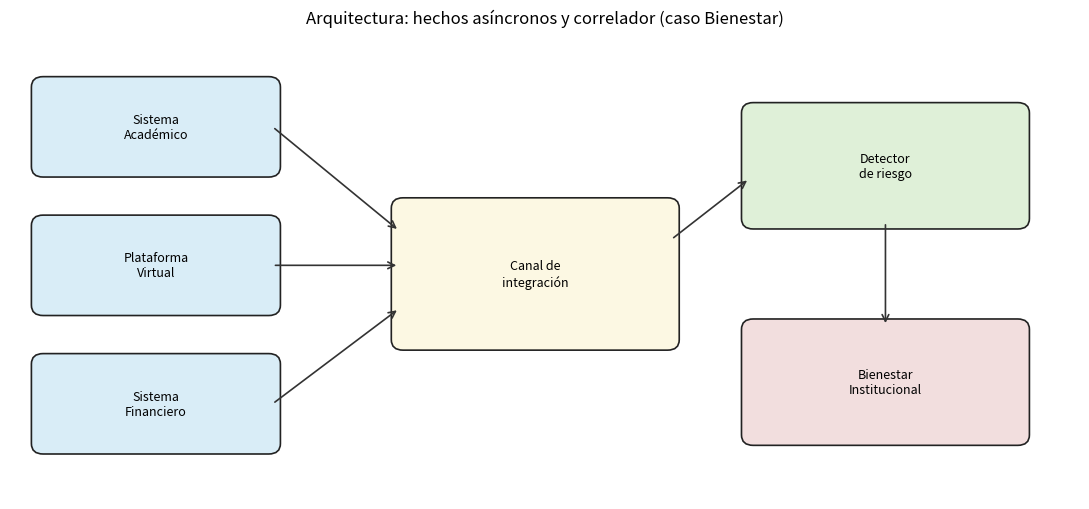

Generate this figure with matplotlib: (Note: this script raises an exception after producing the figure.)
try:
    import matplotlib.pyplot as plt
    from matplotlib.patches import FancyBboxPatch, FancyArrowPatch

    fig, ax = plt.subplots(figsize=(11, 5.2))
    ax.set_xlim(0, 11)
    ax.set_ylim(0, 5.4)
    ax.axis("off")
    ax.set_title("Arquitectura: hechos asíncronos y correlador (caso Bienestar)")

    def caja(x, y, w, h, texto, color):
        parche = FancyBboxPatch(
            (x, y), w, h,
            boxstyle="round,pad=0.08,rounding_size=0.12",
            facecolor=color, edgecolor="#222222", linewidth=1.2,
        )
        ax.add_patch(parche)
        ax.text(x + w / 2, y + h / 2, texto, ha="center", va="center", fontsize=9)

    caja(0.3, 3.8, 2.4, 1.0, "Sistema\nAcadémico", "#d9edf7")
    caja(0.3, 2.2, 2.4, 1.0, "Plataforma\nVirtual", "#d9edf7")
    caja(0.3, 0.6, 2.4, 1.0, "Sistema\nFinanciero", "#d9edf7")
    caja(4.0, 1.8, 2.8, 1.6, "Canal de\nintegración", "#fcf8e3")
    caja(7.6, 3.2, 2.8, 1.3, "Detector\nde riesgo", "#dff0d8")
    caja(7.6, 0.7, 2.8, 1.3, "Bienestar\nInstitucional", "#f2dede")

    estilo = dict(arrowstyle="->", mutation_scale=12, linewidth=1.2, color="#333333")
    ax.add_patch(FancyArrowPatch((2.7, 4.3), (4.0, 3.1), **estilo))
    ax.add_patch(FancyArrowPatch((2.7, 2.7), (4.0, 2.7), **estilo))
    ax.add_patch(FancyArrowPatch((2.7, 1.1), (4.0, 2.2), **estilo))
    ax.add_patch(FancyArrowPatch((6.8, 3.0), (7.6, 3.7), **estilo))
    ax.add_patch(FancyArrowPatch((9.0, 3.2), (9.0, 2.0), **estilo))

    plt.tight_layout()
    plt.show()
except Exception as exc:
    print("AVISO: no se pudo generar el diagrama matplotlib.")
    print("El diagrama Mermaid y el recuadro ASCII de la etapa 11 bastan.")
    print(exc)

!pip -q install "paho-mqtt>=2.0"

import json
import time
import uuid
from datetime import datetime

import paho.mqtt.client as mqtt

BROKER = "broker.emqx.io"
PORT = 1883
PERIODO = "2026-2"

TOPICS = {
    "academico": "uni/soto-guzman-gomez/academico/eventos",
    "virtual": "uni/soto-guzman-gomez/virtual/eventos",
    "financiero": "uni/soto-guzman-gomez/financiero/eventos",
    "detector": "uni/soto-guzman-gomez/detector/alertas",
    "bienestar": "uni/soto-guzman-gomez/bienestar/acciones",
}

UMBRAL_DELTA = -1.0
UMBRAL_CANCELADAS = 2
UMBRAL_INACTIVIDAD = 14
UMBRAL_PARTICIPACION = 30
UMBRAL_MORA = 15
CRITICA_INACTIVIDAD = 21
CRITICA_MORA = 30

CAMPOS_NUMERICOS_NO_NEGATIVOS = (
    "promedio_anterior",
    "promedio_actual",
    "total_canceladas",
    "dias_inactividad",
    "participacion_pct",
    "dias_mora",
    "valor_pendiente",
)

# Si se reejecuta esta celda, detener clientes MQTT previos (loop_stop+disconnect) para no dejar hilos huérfanos.
if "CLIENTES" in globals() and CLIENTES:
    for _nombre, _cliente in list(CLIENTES.items()):
        try:
            _cliente.loop_stop()
        except Exception:
            pass
        try:
            _cliente.disconnect()
        except Exception:
            pass
        print(f"Cliente previo '{_nombre}' detenido.")

ESTADO = {}
CLIENTES = {}
BITACORA = []

print("Constantes listas. Broker:", BROKER, PORT)
print("Topics:")
for nombre, topic in TOPICS.items():
    print(f"  {nombre:12s} {topic}")

import sys

try:
    import ipywidgets as widgets
    from IPython.display import display
except Exception:
    widgets = None
    display = None

SALIDAS = {}  # "detector" / "bienestar" -> Output widget


def log(*args, destino=None):
    linea = " ".join(str(a) for a in args)
    BITACORA.append(linea)
    print(linea, flush=True)
    sys.stdout.flush()
    if destino and SALIDAS.get(destino):
        with SALIDAS[destino]:
            print(linea, flush=True)


def panel_salida(nombre):
    if widgets is None:
        print(
            f"ipywidgets no disponible: no hay recuadro en vivo para {nombre}. "
            "Instalar ipywidgets o mirar la bitácora de EST001."
        )
        return
    out = widgets.Output(
        layout=widgets.Layout(border="1px solid #888", max_height="320px", overflow="auto")
    )
    SALIDAS[nombre] = out
    display(out)
    print(f"Salida en vivo de {nombre} (se llena al recibir MQTT)")


def volcar_bitacora(titulo="Bitácora de consumidores (Detector / Bienestar)"):
    print("\n====", titulo, "====")
    if not BITACORA:
        print("(vacía: ningún consumidor registró recepción; ¿Detector y Bienestar arrancados?)")
    else:
        for linea in BITACORA:
            print(linea)


def reset_estado():
    ESTADO.clear()
    print("ESTADO reiniciado.")


def envoltorio(event_name, source_system, periodo, data):
    return {
        "event_id": str(uuid.uuid4()),
        "event_name": event_name,
        "timestamp": datetime.now().isoformat(timespec="seconds"),
        "source_system": source_system,
        "periodo": periodo,
        "data": data,
    }


def validar(evento):
    if not isinstance(evento, dict):
        return False, "el payload no es un objeto JSON"
    if not evento.get("event_name"):
        return False, "falta event_name"
    data = evento.get("data")
    if not isinstance(data, dict):
        return False, "falta data u objeto data inválido"
    codigo = data.get("codigo_estudiante")
    if codigo is None or not str(codigo).strip():
        return False, "data.codigo_estudiante vacío o ausente"
    for campo in CAMPOS_NUMERICOS_NO_NEGATIVOS:
        if campo not in data:
            continue
        valor = data[campo]
        if isinstance(valor, bool) or not isinstance(valor, (int, float)):
            return False, f"{campo} no es numérico"
        if valor < 0:
            return False, f"{campo} es negativo"
    if "delta_promedio" in data:
        valor = data["delta_promedio"]
        if isinstance(valor, bool) or not isinstance(valor, (int, float)):
            return False, "delta_promedio no es numérico"
    return True, "ok"


def evaluar_senales(evento):
    nombre = evento.get("event_name")
    data = evento.get("data") or {}
    agregar = set()
    quitar = set()
    criticas_add = set()
    criticas_del = set()

    if nombre == "RendimientoAcademicoCaido":
        delta = data.get("delta_promedio")
        if isinstance(delta, (int, float)) and not isinstance(delta, bool) and delta <= UMBRAL_DELTA:
            agregar.add("CAIDA_RENDIMIENTO")
    elif nombre == "AsignaturasCanceladas":
        total = data.get("total_canceladas", 0)
        if isinstance(total, (int, float)) and total >= UMBRAL_CANCELADAS:
            agregar.add("CANCELACION_ASIGNATURAS")
        if data.get("cancelacion_total") is True:
            agregar.add("CANCELACION_ASIGNATURAS")
            criticas_add.add("CANCELACION_TOTAL")
    elif nombre == "RendimientoRecuperado":
        quitar.add("CAIDA_RENDIMIENTO")
    elif nombre == "InactividadPlataformaDetectada":
        dias = data.get("dias_inactividad", 0) or 0
        participacion = data.get("participacion_pct", 100)
        if participacion is None:
            participacion = 100
        if dias >= UMBRAL_INACTIVIDAD or participacion < UMBRAL_PARTICIPACION:
            agregar.add("INACTIVIDAD_VIRTUAL")
        if dias >= CRITICA_INACTIVIDAD:
            criticas_add.add("INACTIVIDAD_PROLONGADA")
    elif nombre == "MoraFinancieraDetectada":
        dias = data.get("dias_mora", 0) or 0
        if dias >= UMBRAL_MORA:
            agregar.add("MORA_FINANCIERA")
        if dias >= CRITICA_MORA:
            criticas_add.add("MORA_GRAVE")
    elif nombre == "PagoRegularizado":
        quitar.add("MORA_FINANCIERA")
        criticas_del.add("MORA_GRAVE")

    return agregar, quitar, criticas_add, criticas_del


def detener_cliente(nombre):
    cliente = CLIENTES.pop(nombre, None)
    if cliente is None:
        return
    try:
        cliente.loop_stop()
    except Exception:
        pass
    try:
        cliente.disconnect()
    except Exception:
        pass
    print(f"Cliente '{nombre}' detenido.")


def detener_todos():
    for nombre in list(CLIENTES):
        detener_cliente(nombre)


def publicar(topic, evento):
    cliente = mqtt.Client(
        mqtt.CallbackAPIVersion.VERSION2,
        client_id=f"pub_{uuid.uuid4().hex[:8]}",
    )
    cliente.connect(BROKER, PORT, 60)
    cliente.loop_start()
    mensaje = json.dumps(evento, indent=4, ensure_ascii=False)
    resultado = cliente.publish(topic, mensaje, qos=1)
    try:
        resultado.wait_for_publish(timeout=5)
    except Exception:
        print("Publicación no confirmada en 5 s (broker lento o inalcanzable). No se espera más.")
    print(mensaje)
    cliente.loop_stop()
    cliente.disconnect()
    return evento


def publicar_crudo(topic, payload):
    cliente = mqtt.Client(
        mqtt.CallbackAPIVersion.VERSION2,
        client_id=f"pub_{uuid.uuid4().hex[:8]}",
    )
    cliente.connect(BROKER, PORT, 60)
    cliente.loop_start()
    resultado = cliente.publish(topic, payload, qos=1)
    try:
        resultado.wait_for_publish(timeout=5)
    except Exception:
        print("Publicación no confirmada en 5 s (broker lento o inalcanzable). No se espera más.")
    print(payload if isinstance(payload, str) else repr(payload))
    cliente.loop_stop()
    cliente.disconnect()


def publicar_rendimiento(codigo, nombre, promedio_anterior, promedio_actual,
                         programa="Ingeniería de Sistemas", periodo=PERIODO):
    anterior = float(promedio_anterior)
    actual = float(promedio_actual)
    delta = round(actual - anterior, 2)
    evento = envoltorio(
        "RendimientoAcademicoCaido",
        "academico",
        periodo,
        {
            "codigo_estudiante": codigo,
            "nombre": nombre,
            "programa": programa,
            "promedio_anterior": anterior,
            "promedio_actual": actual,
            "delta_promedio": delta,
        },
    )
    print("==== SISTEMA ACADÉMICO ====")
    print("Hecho: RendimientoAcademicoCaido")
    return publicar(TOPICS["academico"], evento)


def publicar_cancelaciones(codigo, nombre, asignaturas, total_canceladas,
                           cancelacion_total=False, periodo=PERIODO):
    evento = envoltorio(
        "AsignaturasCanceladas",
        "academico",
        periodo,
        {
            "codigo_estudiante": codigo,
            "nombre": nombre,
            "asignaturas_canceladas": list(asignaturas),
            "total_canceladas": int(total_canceladas),
            "cancelacion_total": bool(cancelacion_total),
        },
    )
    print("==== SISTEMA ACADÉMICO ====")
    print("Hecho: AsignaturasCanceladas")
    return publicar(TOPICS["academico"], evento)


def publicar_recuperado(codigo, nombre, promedio_actual, periodo=PERIODO):
    evento = envoltorio(
        "RendimientoRecuperado",
        "academico",
        periodo,
        {
            "codigo_estudiante": codigo,
            "nombre": nombre,
            "promedio_actual": float(promedio_actual),
        },
    )
    print("==== SISTEMA ACADÉMICO ====")
    print("Hecho: RendimientoRecuperado")
    return publicar(TOPICS["academico"], evento)


def publicar_inactividad(codigo, nombre, dias_inactividad, participacion_pct=50, periodo=PERIODO):
    evento = envoltorio(
        "InactividadPlataformaDetectada",
        "virtual",
        periodo,
        {
            "codigo_estudiante": codigo,
            "nombre": nombre,
            "dias_inactividad": int(dias_inactividad),
            "participacion_pct": float(participacion_pct),
        },
    )
    print("==== PLATAFORMA VIRTUAL ====")
    print("Hecho: InactividadPlataformaDetectada")
    return publicar(TOPICS["virtual"], evento)


def publicar_mora(codigo, nombre, dias_mora, valor_pendiente=0, periodo=PERIODO):
    evento = envoltorio(
        "MoraFinancieraDetectada",
        "financiero",
        periodo,
        {
            "codigo_estudiante": codigo,
            "nombre": nombre,
            "dias_mora": int(dias_mora),
            "valor_pendiente": float(valor_pendiente),
            "estado_obligacion": "EN_MORA",
        },
    )
    print("==== SISTEMA FINANCIERO ====")
    print("Hecho: MoraFinancieraDetectada")
    return publicar(TOPICS["financiero"], evento)


def publicar_pago_regularizado(codigo, nombre, periodo=PERIODO):
    evento = envoltorio(
        "PagoRegularizado",
        "financiero",
        periodo,
        {
            "codigo_estudiante": codigo,
            "nombre": nombre,
            "dias_mora": 0,
            "valor_pendiente": 0,
            "estado_obligacion": "AL_DIA",
        },
    )
    print("==== SISTEMA FINANCIERO ====")
    print("Hecho: PagoRegularizado")
    return publicar(TOPICS["financiero"], evento)


print("Funciones auxiliares listas.")

def _publicar_alerta(event_name, codigo, estado, prioridad, motivo):
    evento = envoltorio(
        event_name,
        "detector",
        estado.get("periodo", PERIODO),
        {
            "codigo_estudiante": codigo,
            "nombre": estado.get("nombre", ""),
            "nivel_prioridad": prioridad,
            "motivo": motivo,
            "senales": sorted(estado.get("senales", set())),
            "eventos_origen": list(estado.get("eventos", [])),
            "accion_sugerida": (
                "Cerrar o reevaluar el caso en Bienestar"
                if event_name == "AlertaCerrada"
                else "Revisión por profesional de Bienestar"
            ),
        },
    )
    log("==== DETECTOR DE RIESGO ====", destino="detector")
    log("Alerta:", event_name, "| estudiante:", codigo, "| prioridad:", prioridad, destino="detector")
    publicar(TOPICS["detector"], evento)
    return evento


def procesar_evento(evento):
    ok, razon = validar(evento)
    if not ok:
        log("EVENTO_RECHAZADO:", razon, destino="detector")
        try:
            log(json.dumps(evento, indent=4, ensure_ascii=False), destino="detector")
        except Exception:
            log(evento, destino="detector")
        return

    data = evento["data"]
    codigo = str(data["codigo_estudiante"]).strip()
    agregar, quitar, criticas_add, criticas_del = evaluar_senales(evento)

    estado = ESTADO.setdefault(
        codigo,
        {
            "senales": set(),
            "criticas": set(),
            "eventos": [],
            "alerta_activa": False,
            "nombre": "",
            "periodo": evento.get("periodo", PERIODO),
        },
    )
    if data.get("nombre"):
        estado["nombre"] = data["nombre"]
    if evento.get("periodo"):
        estado["periodo"] = evento["periodo"]

    senales_antes = set(estado["senales"])
    criticas_antes = set(estado["criticas"])
    n_antes = len(senales_antes)
    hay_critica_antes = bool(criticas_antes)
    prioridad_antes = "ALTA" if (hay_critica_antes or n_antes >= 3) else "MEDIA"

    estado["senales"] |= agregar
    estado["senales"] -= quitar
    estado["criticas"] |= criticas_add
    estado["criticas"] -= criticas_del
    if evento.get("event_id"):
        estado["eventos"].append(evento["event_id"])

    n_senales = len(estado["senales"])
    hay_critica = bool(estado["criticas"])
    cumple = n_senales >= 2 or hay_critica
    prioridad = "ALTA" if (hay_critica or n_senales >= 3) else "MEDIA"

    log("==== DETECTOR DE RIESGO ====", destino="detector")
    log("Estudiante:", codigo, "| señales:", sorted(estado["senales"]), "| críticas:", sorted(estado["criticas"]), destino="detector")

    if not cumple:
        if estado["alerta_activa"]:
            _publicar_alerta(
                "AlertaCerrada",
                codigo,
                estado,
                "MEDIA",
                "Las señales vigentes ya no cumplen la regla de alerta",
            )
            estado["alerta_activa"] = False
        else:
            log("Un solo conjunto insuficiente. No hay alerta (hace falta correlación o una crítica).", destino="detector")
        return

    if not estado["alerta_activa"]:
        _publicar_alerta(
            "EstudianteRequiereRevision",
            codigo,
            estado,
            prioridad,
            "Confluencia de señales en el mismo periodo",
        )
        estado["alerta_activa"] = True
    else:
        senales_cambiaron = estado["senales"] != senales_antes or estado["criticas"] != criticas_antes
        if senales_cambiaron or prioridad != prioridad_antes:
            _publicar_alerta(
                "AlertaActualizada",
                codigo,
                estado,
                prioridad,
                "Cambio en las señales del periodo",
            )
        else:
            log("Señales y prioridad sin cambio. No se republica AlertaActualizada.", destino="detector")


def iniciar_detector():
    detener_cliente("detector")
    panel_salida("detector")

    def al_conectar(client, userdata, flags, reason_code, properties):
        fallo = getattr(reason_code, "is_failure", None)
        if fallo is True or (fallo is None and reason_code != 0):
            log("DETECTOR DE RIESGO: conexión fallida, no se suscribe:", reason_code, destino="detector")
            return
        log("DETECTOR DE RIESGO conectado al broker MQTT", destino="detector")
        client.subscribe(TOPICS["academico"], qos=1)
        client.subscribe(TOPICS["virtual"], qos=1)
        client.subscribe(TOPICS["financiero"], qos=1)
        log("Suscrito a Académico, Virtual y Financiero.", destino="detector")

    def al_recibir(client, userdata, msg):
        try:
            texto = msg.payload.decode("utf-8")
            evento = json.loads(texto)
        except Exception as exc:
            log("EVENTO_RECHAZADO: JSON no parseable:", exc, destino="detector")
            return
        try:
            procesar_evento(evento)
        except Exception as exc:
            log("EVENTO_RECHAZADO: error de procesamiento:", exc, destino="detector")

    cliente = mqtt.Client(
        mqtt.CallbackAPIVersion.VERSION2,
        client_id=f"detector_{uuid.uuid4().hex[:8]}",
    )
    cliente.on_connect = al_conectar
    cliente.on_message = al_recibir
    cliente.connect(BROKER, PORT, 60)
    cliente.loop_start()
    CLIENTES["detector"] = cliente
    time.sleep(0.8)
    print("================================")
    print("     DETECTOR DE RIESGO")
    print("================================")
    print("Escuchando con loop_start(). El kernel sigue libre.")
    print("Nota: en un kernel aparte se usaría loop_forever(), como en el laboratorio.")
    print("Listo. Sigue a la siguiente celda. Esta no se queda en [*] a propósito.")


iniciar_detector()

def iniciar_bienestar():
    detener_cliente("bienestar")
    panel_salida("bienestar")

    def al_conectar(client, userdata, flags, reason_code, properties):
        fallo = getattr(reason_code, "is_failure", None)
        if fallo is True or (fallo is None and reason_code != 0):
            log("BIENESTAR INSTITUCIONAL: conexión fallida, no se suscribe:", reason_code, destino="bienestar")
            return
        log("BIENESTAR INSTITUCIONAL conectado al broker MQTT", destino="bienestar")
        client.subscribe(TOPICS["detector"], qos=1)
        log("Suscrito a alertas del Detector.", destino="bienestar")

    def al_recibir(client, userdata, msg):
        try:
            evento = json.loads(msg.payload.decode("utf-8"))
        except Exception as exc:
            log("EVENTO_RECHAZADO en Bienestar: JSON no parseable:", exc, destino="bienestar")
            return

        datos = evento.get("data") or {}
        log(destino="bienestar")
        log("================================", destino="bienestar")
        log("     BIENESTAR INSTITUCIONAL", destino="bienestar")
        log("================================", destino="bienestar")
        log("Alerta recibida:", evento.get("event_name"), destino="bienestar")
        log("Event ID:", evento.get("event_id"), destino="bienestar")
        log("Estudiante:", datos.get("codigo_estudiante"), "-", datos.get("nombre"), destino="bienestar")
        log("Prioridad:", datos.get("nivel_prioridad"), destino="bienestar")
        log("Señales:", datos.get("senales"), destino="bienestar")
        log("Acción sugerida:", datos.get("accion_sugerida"), destino="bienestar")

        acuse = {
            "action": "CasoRegistradoBienestar",
            "event_id_origen": evento.get("event_id"),
            "codigo_estudiante": datos.get("codigo_estudiante"),
            "estado_caso": (
                "CERRADO_POR_ALERTA"
                if evento.get("event_name") == "AlertaCerrada"
                else "PENDIENTE_REVISION"
            ),
            "timestamp_procesamiento": datetime.now().isoformat(timespec="seconds"),
        }
        log(destino="bienestar")
        log("JSON de acuse de Bienestar:", destino="bienestar")
        publicar(TOPICS["bienestar"], acuse)
        log(json.dumps(acuse, indent=4, ensure_ascii=False), destino="bienestar")
        log("================================", destino="bienestar")
        log(destino="bienestar")

    cliente = mqtt.Client(
        mqtt.CallbackAPIVersion.VERSION2,
        client_id=f"bienestar_{uuid.uuid4().hex[:8]}",
    )
    cliente.on_connect = al_conectar
    cliente.on_message = al_recibir
    cliente.connect(BROKER, PORT, 60)
    cliente.loop_start()
    CLIENTES["bienestar"] = cliente
    time.sleep(0.8)
    print("================================")
    print("   BIENESTAR INSTITUCIONAL")
    print("================================")
    print("Escuchando con loop_start().")
    print("Nota: en un kernel aparte se usaría loop_forever(), como en el laboratorio.")
    print("Listo. Sigue a la siguiente celda. Esta no se queda en [*] a propósito.")


iniciar_bienestar()

print("==== SISTEMA ACADÉMICO ====")
print("Demo de clase: Detector + Bienestar + escenario de la sección 15.")
print("Enter vacío en el primer campo: no se publica desde esta celda.")
print()

codigo = input("Código de estudiante: ")
if not codigo.strip():
    print("Entrada vacía. Use publicar_rendimiento(...) o el escenario automático.")
else:
    nombre = input("Nombre: ") or "Ana Pérez"
    programa = input("Programa: ") or "Ingeniería de Sistemas"
    anterior = input("Promedio anterior: ") or "4.2"
    actual = input("Promedio actual: ") or "2.9"
    publicar_rendimiento(
        codigo.strip(),
        nombre.strip(),
        float(anterior),
        float(actual),
        programa=programa.strip(),
    )
    extra = input("¿Publicar también cancelaciones? (s/N): ")
    if extra.strip().lower() == "s":
        raw = input("Asignaturas canceladas (separadas por coma): ") or "Cálculo I, Física"
        lista = [item.strip() for item in raw.split(",") if item.strip()]
        total = input("Total canceladas: ") or str(len(lista))
        ct = input("¿Cancelación total del periodo? (s/N): ")
        publicar_cancelaciones(
            codigo.strip(),
            nombre.strip(),
            lista,
            int(total),
            cancelacion_total=ct.strip().lower() == "s",
        )

print("==== PLATAFORMA VIRTUAL ====")
print("Demo de clase: Detector + Bienestar + escenario de la sección 15.")
print("Enter vacío en el primer campo: no se publica desde esta celda.")
print()

codigo = input("Código de estudiante: ")
if not codigo.strip():
    print("Entrada vacía. Use publicar_inactividad(...) o el escenario automático.")
else:
    nombre = input("Nombre: ") or "Ana Pérez"
    dias = input("Días de inactividad: ") or "18"
    participacion = input("Participación (%): ") or "22"
    publicar_inactividad(
        codigo.strip(),
        nombre.strip(),
        int(dias),
        float(participacion),
    )

print("==== SISTEMA FINANCIERO ====")
print("Demo de clase: Detector + Bienestar + escenario de la sección 15.")
print("Enter vacío en el primer campo: no se publica desde esta celda.")
print()

codigo = input("Código de estudiante: ")
if not codigo.strip():
    print("Entrada vacía. Use publicar_mora(...) o el escenario automático.")
else:
    nombre = input("Nombre: ") or "Ana Pérez"
    hecho = input("Hecho (mora / pago): ") or "mora"
    if hecho.strip().lower().startswith("p"):
        publicar_pago_regularizado(codigo.strip(), nombre.strip())
    else:
        dias = input("Días de mora: ") or "20"
        valor = input("Valor pendiente: ") or "850000"
        publicar_mora(
            codigo.strip(),
            nombre.strip(),
            int(dias),
            float(valor),
        )

print("==== ESCENARIO MÍNIMO EST001 ====")
reset_estado()
time.sleep(1.5)

print()
print("--- Paso 2. Académico: caída 4.2 → 2.9 ---")
publicar_rendimiento("EST001", "Ana Pérez", 4.2, 2.9)
time.sleep(1.5)
volcar_bitacora()

print()
print("--- Paso 3. Virtual: 18 días de inactividad ---")
publicar_inactividad("EST001", "Ana Pérez", 18, 22)
time.sleep(1.5)
volcar_bitacora()

print()
print("--- Paso 4 (opcional). Financiero: 20 días de mora ---")
publicar_mora("EST001", "Ana Pérez", 20, 850000)
time.sleep(1.5)
volcar_bitacora()

print()
print("Estado en memoria de EST001:")
print(ESTADO.get("EST001"))
print("==== FIN DEL ESCENARIO ====")
volcar_bitacora()

print("==== PRUEBA NORMAL EST002 ====")
reset_estado()
time.sleep(0.5)
publicar_rendimiento("EST002", "Carlos Ruiz", 4.0, 2.7)
time.sleep(1)
volcar_bitacora()
publicar_inactividad("EST002", "Carlos Ruiz", 16, 20)
time.sleep(1)
volcar_bitacora()
print("Estado EST002:", ESTADO.get("EST002"))
print("Esperado: alerta MEDIA con CAIDA_RENDIMIENTO e INACTIVIDAD_VIRTUAL, y acuse de Bienestar.")

print("==== PRUEBA DATOS INCORRECTOS ====")
reset_estado()
time.sleep(0.5)

print()
print("--- Payload sin codigo_estudiante ---")
evento_sin_codigo = envoltorio(
    "MoraFinancieraDetectada",
    "financiero",
    PERIODO,
    {"nombre": "Sin código", "dias_mora": 20, "valor_pendiente": 1000, "estado_obligacion": "EN_MORA"},
)
publicar(TOPICS["financiero"], evento_sin_codigo)
time.sleep(1)
volcar_bitacora()

print()
print("--- dias_mora no numérico ---")
evento_abc = envoltorio(
    "MoraFinancieraDetectada",
    "financiero",
    PERIODO,
    {
        "codigo_estudiante": "EST099",
        "nombre": "Prueba Inválida",
        "dias_mora": "abc",
        "valor_pendiente": 1000,
        "estado_obligacion": "EN_MORA",
    },
)
publicar(TOPICS["financiero"], evento_abc)
time.sleep(1)
volcar_bitacora()

print()
print("--- JSON no parseable ---")
publicar_crudo(TOPICS["academico"], "{esto no es json")
time.sleep(1)
volcar_bitacora()

print("Esperado: tres EVENTO_RECHAZADO. Detector vivo. ESTADO sin alertas nuevas.")
print("ESTADO:", dict(ESTADO))

print("==== PRUEBA DE FALLO: se detiene Bienestar ====")
reset_estado()
detener_cliente("bienestar")
time.sleep(0.5)

print()
print("Bienestar está detenido. Se publica un flujo que sí debe alertar.")
publicar_rendimiento("EST004", "Luisa Mora", 3.9, 2.5)
time.sleep(1)
volcar_bitacora()
publicar_inactividad("EST004", "Luisa Mora", 15, 10)
time.sleep(1)
volcar_bitacora()

print()
print("Esperado: el Detector publica EstudianteRequiereRevision. Académico y Virtual no fallan.")
print("Bienestar no imprime acuse mientras está detenido.")
print("Estado EST004:", ESTADO.get("EST004"))
print()
print("Limitación: MQTT en este prototipo no usa persistencia ni mensajes retained.")
print("Si Bienestar no estaba suscrito, no recupera la alerta al reconectar.")

print()
print("Se reinicia Bienestar para las pruebas siguientes. El mensaje ya publicado no se reenvía.")
iniciar_bienestar()

print("==== PRUEBA DE ACTUALIZACIÓN EST005 ====")
reset_estado()
time.sleep(0.5)
publicar_rendimiento("EST005", "Diego León", 4.1, 2.8)
time.sleep(1)
volcar_bitacora()
publicar_inactividad("EST005", "Diego León", 18, 25)
time.sleep(1)
volcar_bitacora()
print("Tras dos señales, debe existir alerta activa:", ESTADO.get("EST005"))
print()
print("--- RendimientoRecuperado retira CAIDA_RENDIMIENTO ---")
publicar_recuperado("EST005", "Diego León", 3.8)
time.sleep(1)
volcar_bitacora()
print("Estado EST005:", ESTADO.get("EST005"))
print("Esperado: queda INACTIVIDAD_VIRTUAL (18 días, no crítica). AlertaCerrada.")
